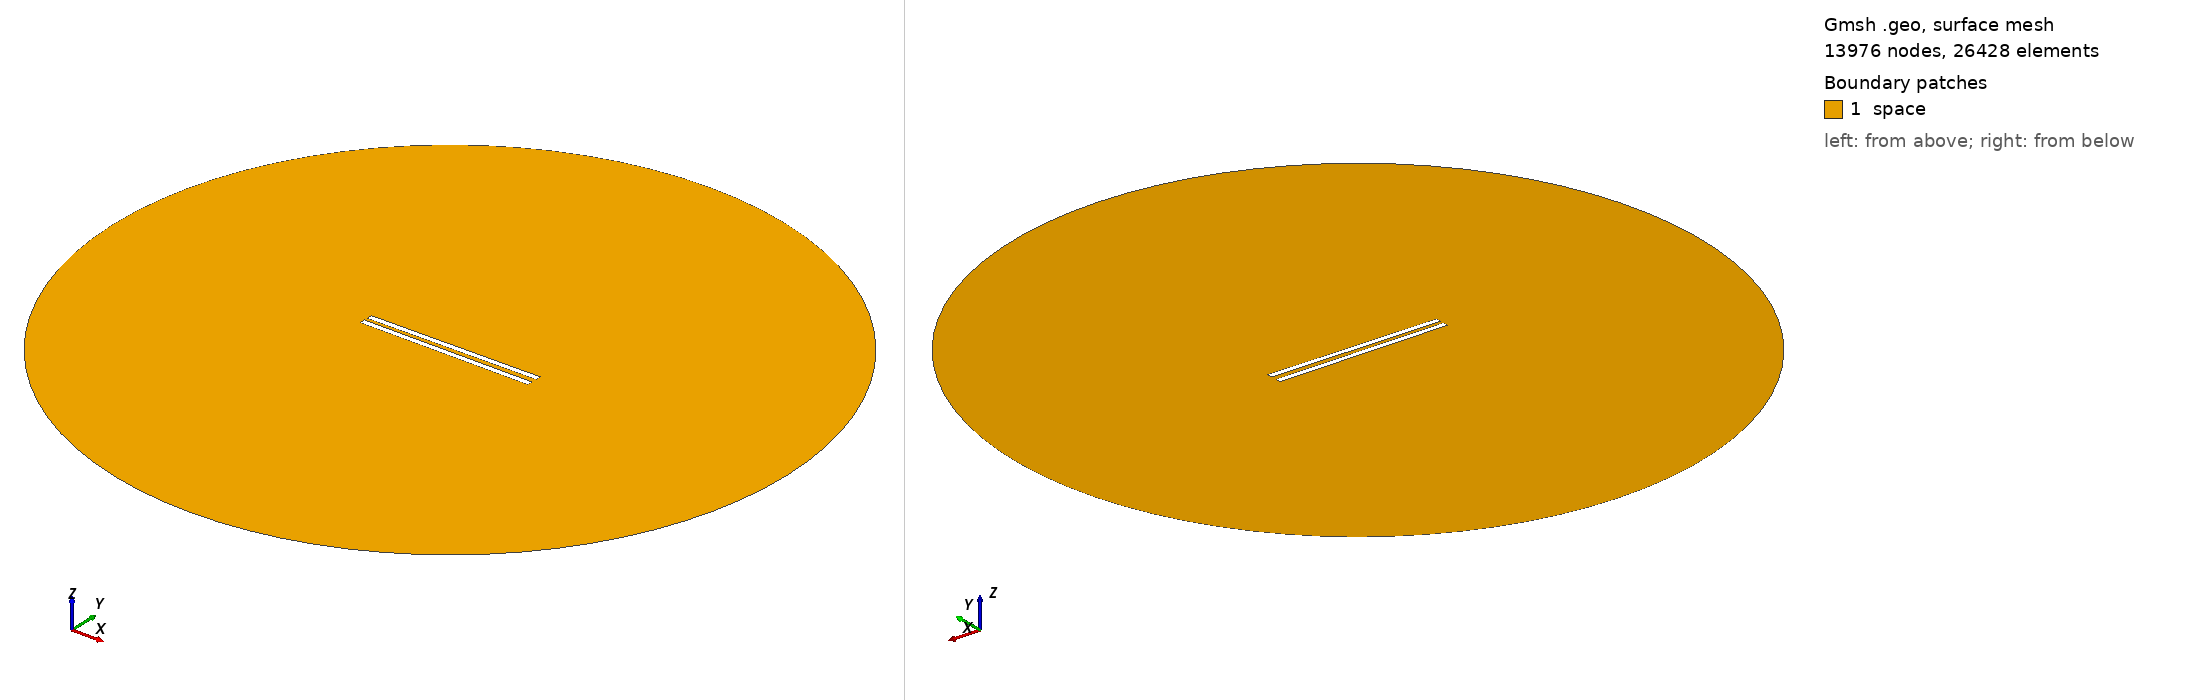

Gmsh geometry script, surface-meshed: 13976 nodes, 26428 surface elements. Boundary patches (legend numbers): 1 space. Left view from above one corner, right view from below the opposite corner. Legend entries are the model's physical surfaces. The drawing asked Gmsh for element sizes between 1% and 20% of the model's largest extent; the script's own settings can give other sizes.

=== 493.geo (drawn) ===
// Set the geometry kernel
SetFactory("OpenCASCADE");

//---------------------------------------
// Rectangles
//---------------------------------------

// Rectangle 1 (top)
Point(1) = {-49.67777777777778, 1.25, 0, 1.0};
Point(2) = {49.67777777777778, 1.25, 0, 1.0};
Point(3) = {49.67777777777778, 4.605555555555556, 0, 1.0};
Point(4) = {-49.67777777777778, 4.605555555555556, 0, 1.0};

Line(1) = {1, 2};
Line(2) = {2, 3};
Line(3) = {3, 4};
Line(4) = {4, 1};

Line Loop(1) = {1, 2, 3, 4};
Plane Surface(1) = {1};

Rotate { {0, 0, 1}, {0,  1.25,  0}, 0.01 } {
  Surface{1};
}

// Rectangle 2 (bottom)
Point(5) = {-49.67777777777778, -1.25, 0, 1.0};
Point(6) = {49.67777777777778, -1.25, 0, 1.0};
Point(7) = {49.67777777777778, -4.605555555555556, 0, 1.0};
Point(8) = {-49.67777777777778, -4.605555555555556, 0, 1.0};

Line(5) = {5, 6};
Line(6) = {6, 7};
Line(7) = {7, 8};
Line(8) = {8, 5};

Line Loop(2) = {5, 6, 7, 8};
Plane Surface(2) = {2}; 


//---------------------------------------
// Circle
//---------------------------------------

// Define points
Point(9) = {0, 0, 0};        // Center
Point(10) = {200, 0, 0};     // Start point
Point(11) = {0, 200, 0};     // 90 degrees
Point(12) = {-200, 0, 0};    // 180 degrees
Point(13) = {0, -200, 0};    // 270 degrees

// Define circle arcs (each needs start, center, end)
Circle(9) = {10, 9, 11};
Circle(10) = {11, 9, 12};
Circle(11) = {12, 9, 13};
Circle(12) = {13, 9, 10};

// Define curve loop and surface if needed
Curve Loop(3) = {9, 10, 11, 12};
Surface(3) = {3};

// Subtract Rectangles from Circle
BooleanDifference{ Surface{3}; Delete; }{ Surface{1}; Surface{2}; Delete; }

//---------------------------------------
// Transfinite Lines and Surface
//---------------------------------------
r = 7;
Transfinite Line {1, 3} = 50*r Using Progression 1;
Transfinite Line {2, 4} = 2*r Using Progression 1;
Transfinite Line {5, 7} = 50*r Using Progression 1;
Transfinite Line {6, 8} = 2*r Using Progression 1;
Transfinite Line {9, 10, 11, 12} = 20 Using Progression 1;

//---------------------------------------
// Define Physical Groups
//---------------------------------------                

//--- Physical Curves
// Physical groups for boundaries
Physical Line("force_segment", 10) = {1};
Physical Line("upper_plate", 11) = {2, 3, 4};
Physical Line("lower_plate", 12) = {5, 6, 7, 8};
Physical Line("boundary", 20) = {9, 10, 11, 12};

//--- Physical Surfaces
Physical Surface("space", 30) = {3};

//---------------------------------------
// 6. Generate the Mesh
//---------------------------------------
Mesh 2;  // 2D mesh generation
